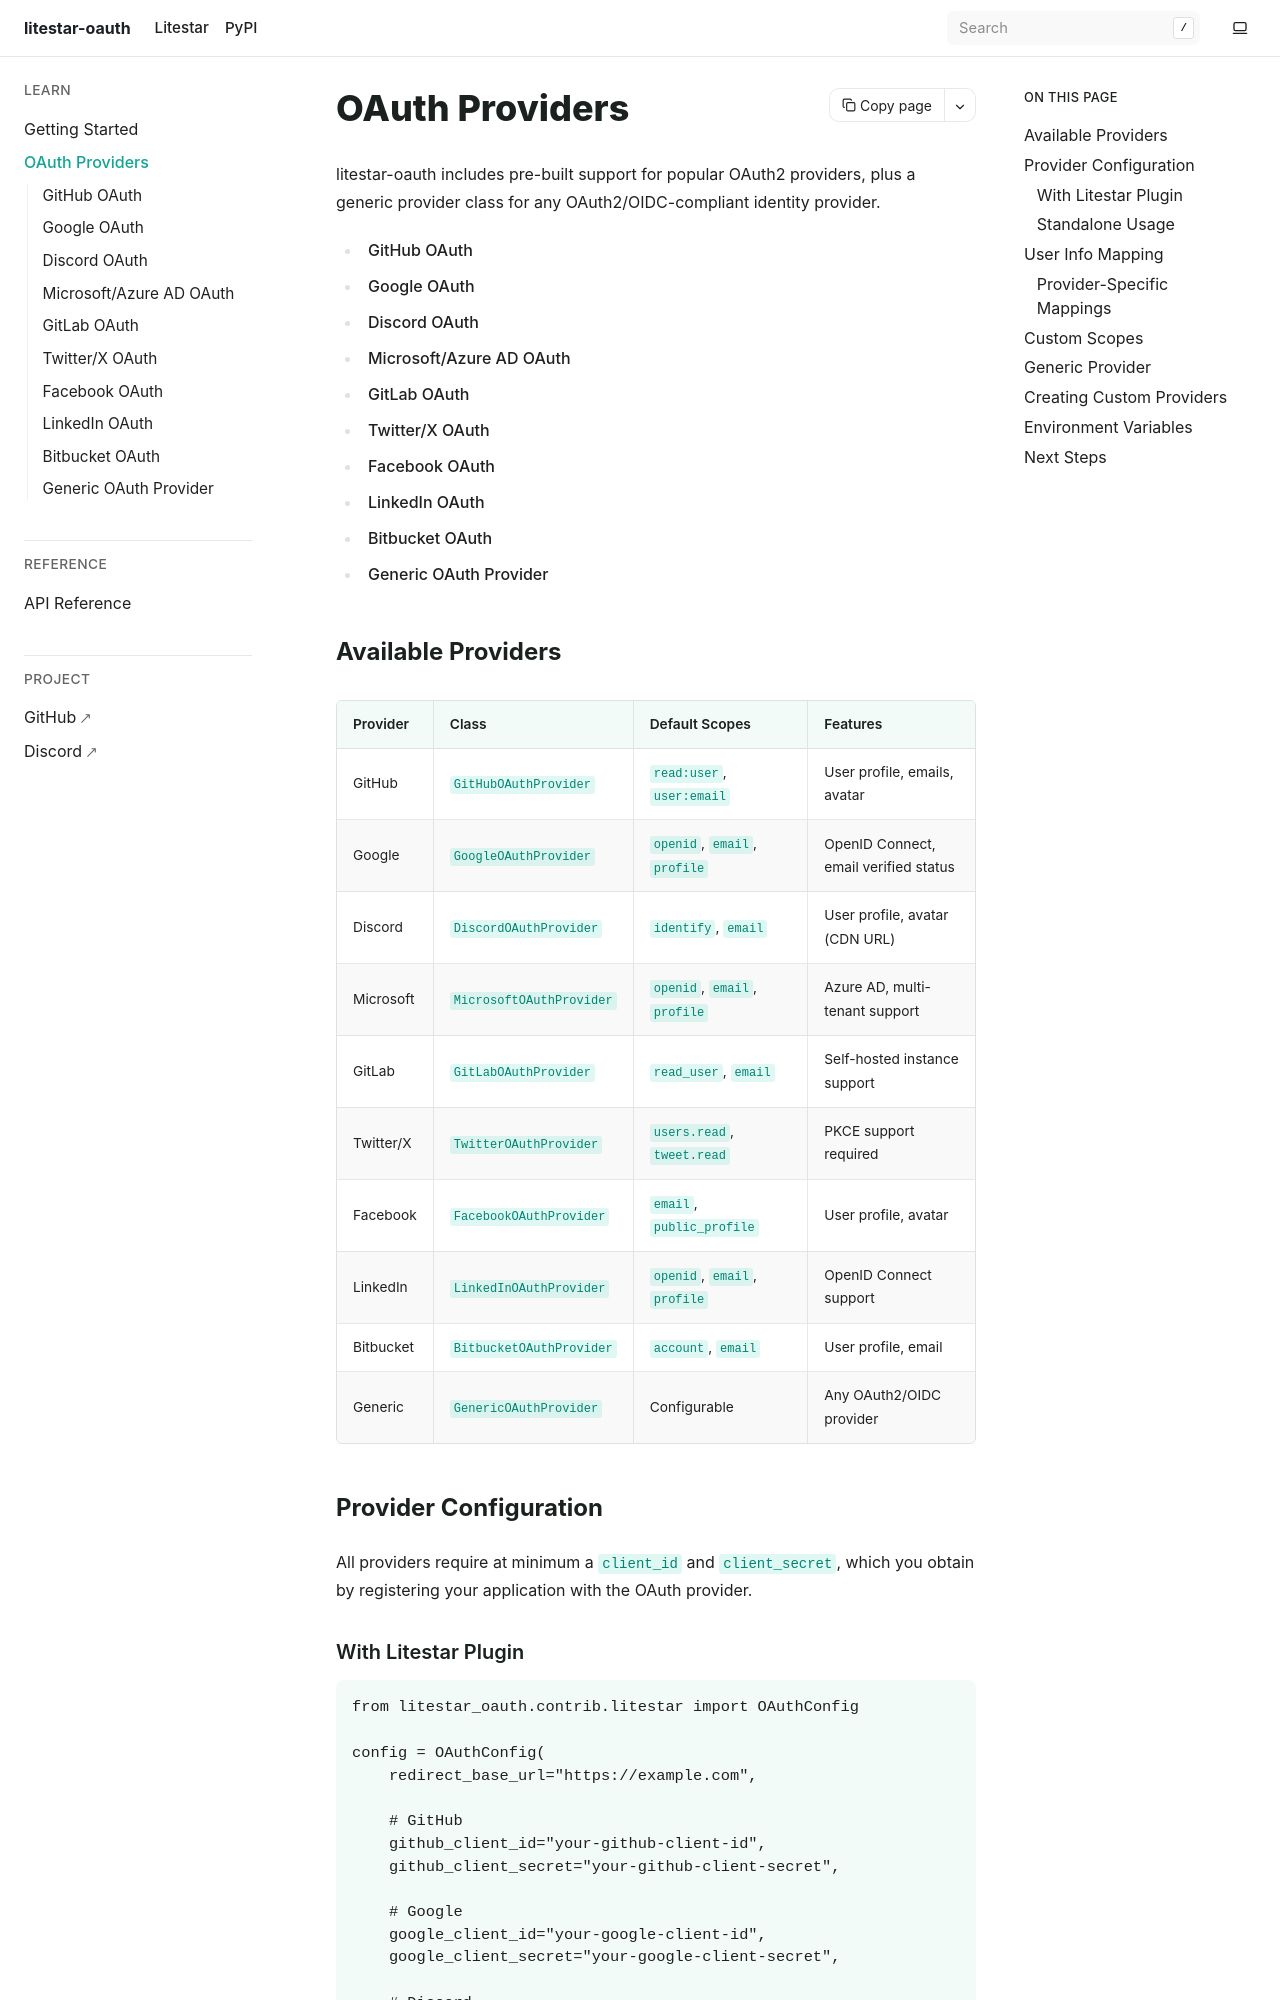

repository: JacobCoffee/litestar-oauth · page: pr-preview/pr-17/providers/index.html · generator: sphinx

OAuth Providers
===============

litestar-oauth includes pre-built support for popular OAuth2 providers, plus a generic
provider class for any OAuth2/OIDC-compliant identity provider.

.. toctree::
   :maxdepth: 2

   github
   google
   discord
   microsoft
   gitlab
   twitter
   facebook
   linkedin
   bitbucket
   generic


Available Providers
-------------------

.. list-table::
   :header-rows: 1
   :widths: 15 25 30 30

   * - Provider
     - Class
     - Default Scopes
     - Features
   * - GitHub
     - ``GitHubOAuthProvider``
     - ``read:user``, ``user:email``
     - User profile, emails, avatar
   * - Google
     - ``GoogleOAuthProvider``
     - ``openid``, ``email``, ``profile``
     - OpenID Connect, email verified status
   * - Discord
     - ``DiscordOAuthProvider``
     - ``identify``, ``email``
     - User profile, avatar (CDN URL)
   * - Microsoft
     - ``MicrosoftOAuthProvider``
     - ``openid``, ``email``, ``profile``
     - Azure AD, multi-tenant support
   * - GitLab
     - ``GitLabOAuthProvider``
     - ``read_user``, ``email``
     - Self-hosted instance support
   * - Twitter/X
     - ``TwitterOAuthProvider``
     - ``users.read``, ``tweet.read``
     - PKCE support required
   * - Facebook
     - ``FacebookOAuthProvider``
     - ``email``, ``public_profile``
     - User profile, avatar
   * - LinkedIn
     - ``LinkedInOAuthProvider``
     - ``openid``, ``email``, ``profile``
     - OpenID Connect support
   * - Bitbucket
     - ``BitbucketOAuthProvider``
     - ``account``, ``email``
     - User profile, email
   * - Generic
     - ``GenericOAuthProvider``
     - Configurable
     - Any OAuth2/OIDC provider


Provider Configuration
----------------------

All providers require at minimum a ``client_id`` and ``client_secret``, which you obtain
by registering your application with the OAuth provider.
